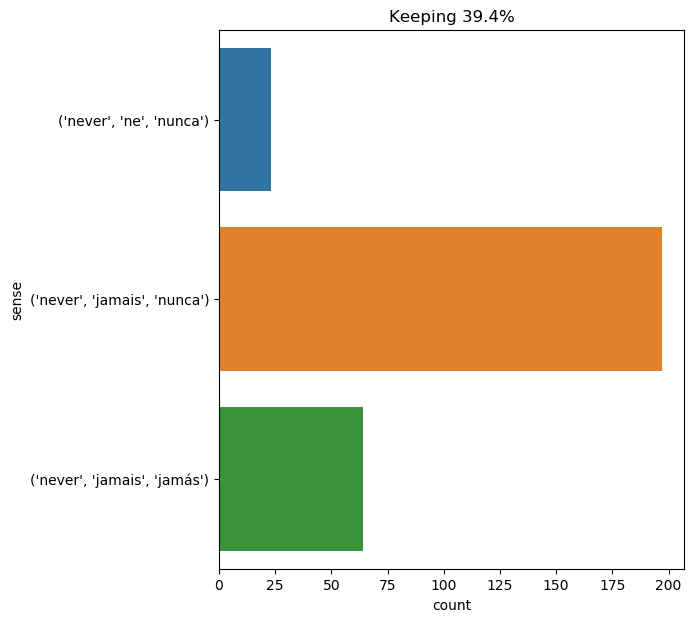

The file beside this chart, header and first rows:
text, ind, sense, label
" i am afraid i never shall do that . ", 5, ('never', 'jamais', 'nunca'), 0
your rescue , the case stranded on the s…, 21, ('never', 'jamais', 'nunca'), 0
hallward got up from the seat and walked…, 55, ('never', 'jamais', 'nunca'), 0
" because , without intending it , i hav…, 29, ('never', 'jamais', 'nunca'), 0
he was so exact that he was never in a h…, 7, ('never', 'jamais', 'nunca'), 0
he was so exact that he was never in a h…, 28, ('never', 'ne', 'nunca'), 1
he was so exact that he was never in a h…, 54, ('never', 'jamais', 'jamás'), 2
" this ring would certainly only recall …, 14, ('never', 'jamais', 'nunca'), 0
" stay , harry , to oblige dorian , and …, 31, ('never', 'ne', 'nunca'), 1
people are afraid of themselves , nowada…, 63, ('never', 'jamais', 'nunca'), 0
" ah ! this is practical -- this is real…, 18, ('never', 'jamais', 'nunca'), 0
" certainly , harry . just touch the bel…, 48, ('never', 'jamais', 'nunca'), 0
" i never lie , madame . ", 2, ('never', 'ne', 'nunca'), 1
to be sure , i had confidence in this de…, 15, ('never', 'ne', 'nunca'), 1
" well , i seem to have come into an inh…, 54, ('never', 'jamais', 'nunca'), 0
" never ? " cried the reporter ., 1, ('never', 'jamais', 'nunca'), 0
" you say ' never , ' my dear cyrus ? ", 4, ('never', 'jamais', 'nunca'), 0
" i never take supper . ", 2, ('never', 'ne', 'nunca'), 1
" doubtless ! are you not aware that we …, 10, ('never', 'jamais', 'jamás'), 2
" no , but i thought you would never com…, 8, ('never', 'jamais', 'nunca'), 0
hallward turned pale and caught his hand…, 37, ('never', 'jamais', 'nunca'), 0
" what ! i make the first advances ? " s…, 15, ('never', 'jamais', 'jamás'), 2
she placed herself before the glass , an…, 12, ('never', 'jamais', 'jamás'), 2
" if you let any one have it but me , ba…, 15, ('never', 'jamais', 'nunca'), 0
milady trembled ; she thought felton had…, 11, ('never', 'jamais', 'nunca'), 0
" yes , " murmured lord henry , settling…, 51, ('never', 'ne', 'nunca'), 1
" yes , " murmured lord henry , settling…, 84, ('never', 'jamais', 'nunca'), 0
they said kelso got some rascally advent…, 85, ('never', 'jamais', 'nunca'), 0
surely he was not going out , to shut us…, 15, ('never', 'jamais', 'nunca'), 0
the professor stared at me over his spec…, 40, ('never', 'jamais', 'jamás'), 2
" fearful and ghastly to me -- oh , sir …, 12, ('never', 'jamais', 'nunca'), 0
" i may say , pencroft , that the bark o…, 79, ('never', 'jamais', 'nunca'), 0
" i regulate my watch ? never ! ", 6, ('never', 'jamais', 'jamás'), 2
" do n't mind him , my dear , " whispere…, 16, ('never', 'jamais', 'nunca'), 0
" i wish to goodness it never had been d…, 6, ('never', 'ne', 'nunca'), 1
" dear me ! " said lady agatha , " how y…, 19, ('never', 'jamais', 'nunca'), 0
" well , in the first place , i wish to …, 28, ('never', 'jamais', 'nunca'), 0
" often , sir , but never a whale like t…, 6, ('never', 'jamais', 'nunca'), 0
" i got a message from the head office t…, 35, ('never', 'jamais', 'nunca'), 0
there , a mile and a half from the friga…, 33, ('never', 'jamais', 'jamás'), 2
long as we have been parted , hot tears …, 18, ('never', 'jamais', 'nunca'), 0
this chase dragged on for about three - …, 32, ('never', 'jamais', 'nunca'), 0
" but i never see your master on deck . …, 3, ('never', 'jamais', 'nunca'), 0
" never ; he has n't the least curiosity…, 1, ('never', 'jamais', 'nunca'), 0
i attach a print of the positive . in it…, 18, ('never', 'jamais', 'jamás'), 2
never have i seen my friend more complet…, 0, ('never', 'jamais', 'nunca'), 0
" well , eighteen , then . and i saw you…, 81, ('never', 'jamais', 'nunca'), 0
nothing can be done to prevent that , an…, 20, ('never', 'jamais', 'jamás'), 2
dorian smiled and shook his head : " i a…, 21, ('never', 'ne', 'nunca'), 1
of course i did not -- i had never heard…, 8, ('never', 'jamais', 'jamás'), 2
not at all . i am dead drunk , that ’s a…, 14, ('never', 'jamais', 'jamás'), 2
the present mr . rochester 's mother was…, 20, ('never', 'jamais', 'nunca'), 0
by then i thought our expedition had com…, 15, ('never', 'jamais', 'nunca'), 0
but could he be sure that this was all t…, 22, ('never', 'jamais', 'jamás'), 2
athos invited d’artagnan to follow them …, 17, ('never', 'jamais', 'nunca'), 0
" you 've never fished these seas , ned …, 3, ('never', 'jamais', 'nunca'), 0
" i 've been over a good part of the wor…, 28, ('never', 'jamais', 'nunca'), 0
" which means , " the canadian went on ,…, 14, ('never', 'jamais', 'nunca'), 0
" at thornfield hall ! " ejaculated the …, 26, ('never', 'jamais', 'jamás'), 2
" what a beautiful room ! " i exclaimed …, 18, ('never', 'jamais', 'nunca'), 0
... 224 more rows
